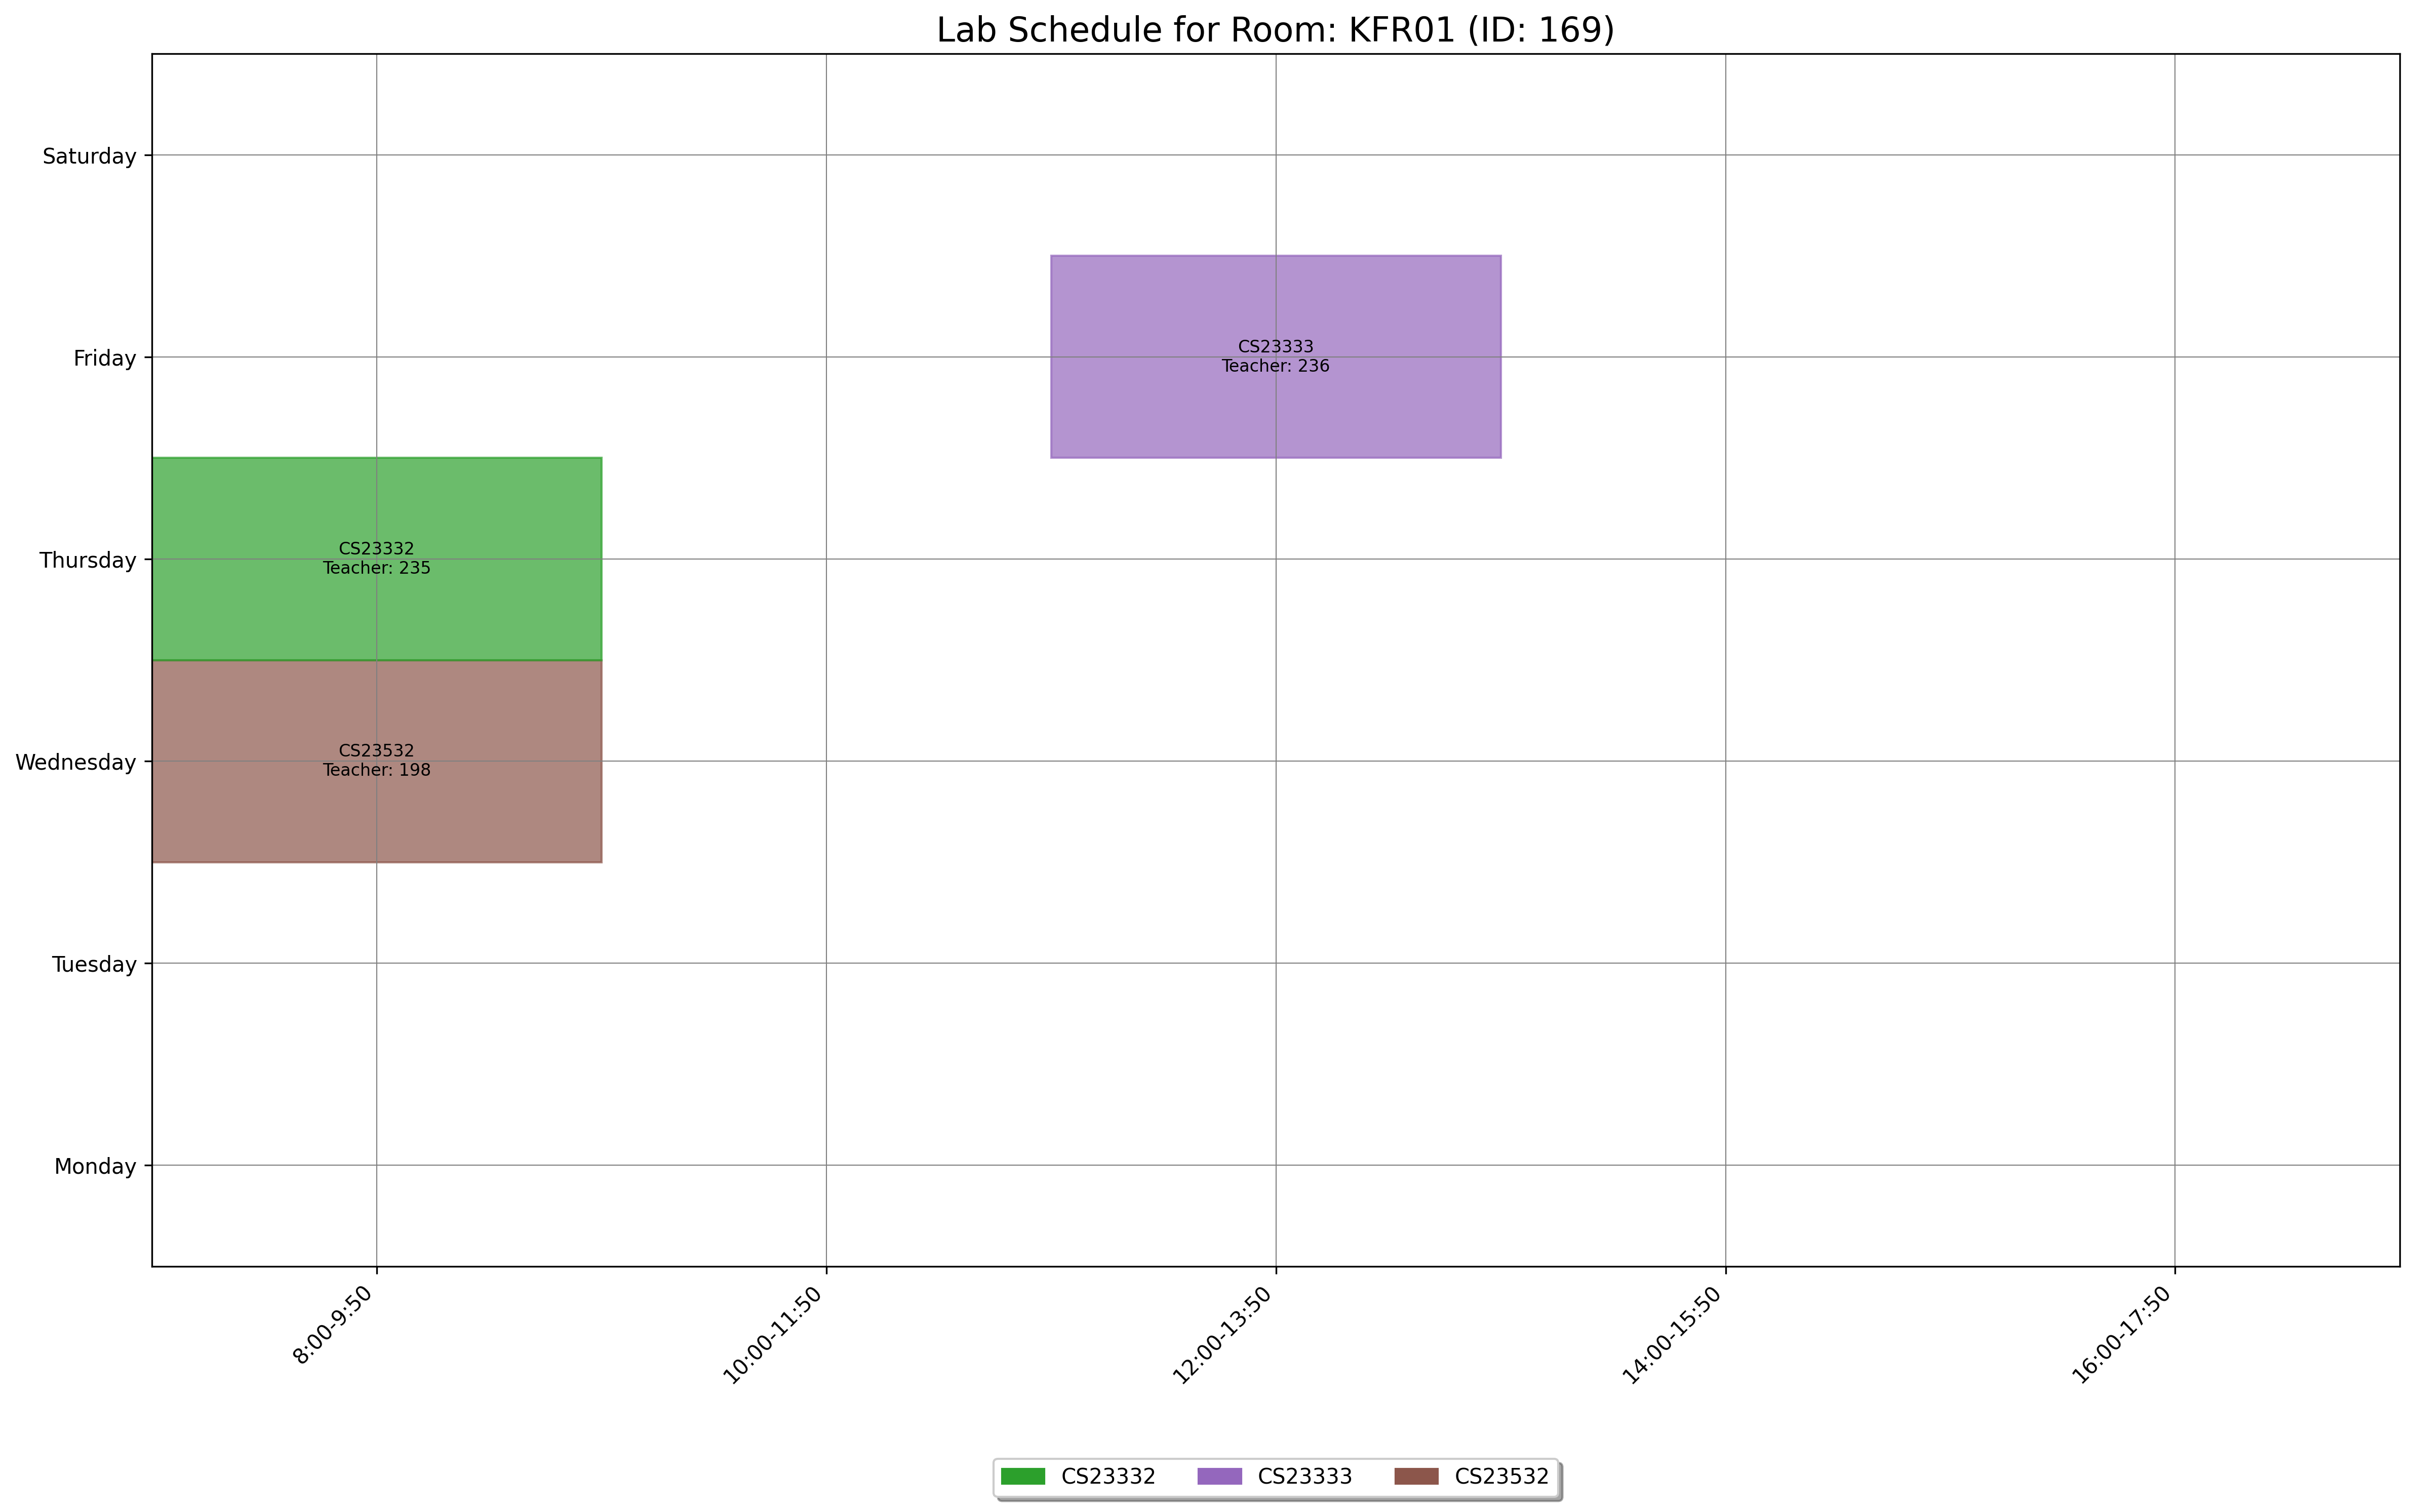

The table this chart was drawn from, first rows:
day, slot_type, slot_time, teacher_id, room_id, room_number, course_id, course_code, course_name
Wednesday, Lab, 8:00-9:50, 198, 169, KFR01, 1556, CS23532, Computer Networks
Thursday, Lab, 8:00-9:50, 235, 169, KFR01, 1544, CS23332, Database Management Systems
Friday, Lab, 12:00-13:50, 236, 169, KFR01, 1545, CS23333, Object Oriented Programming Using JAVA
